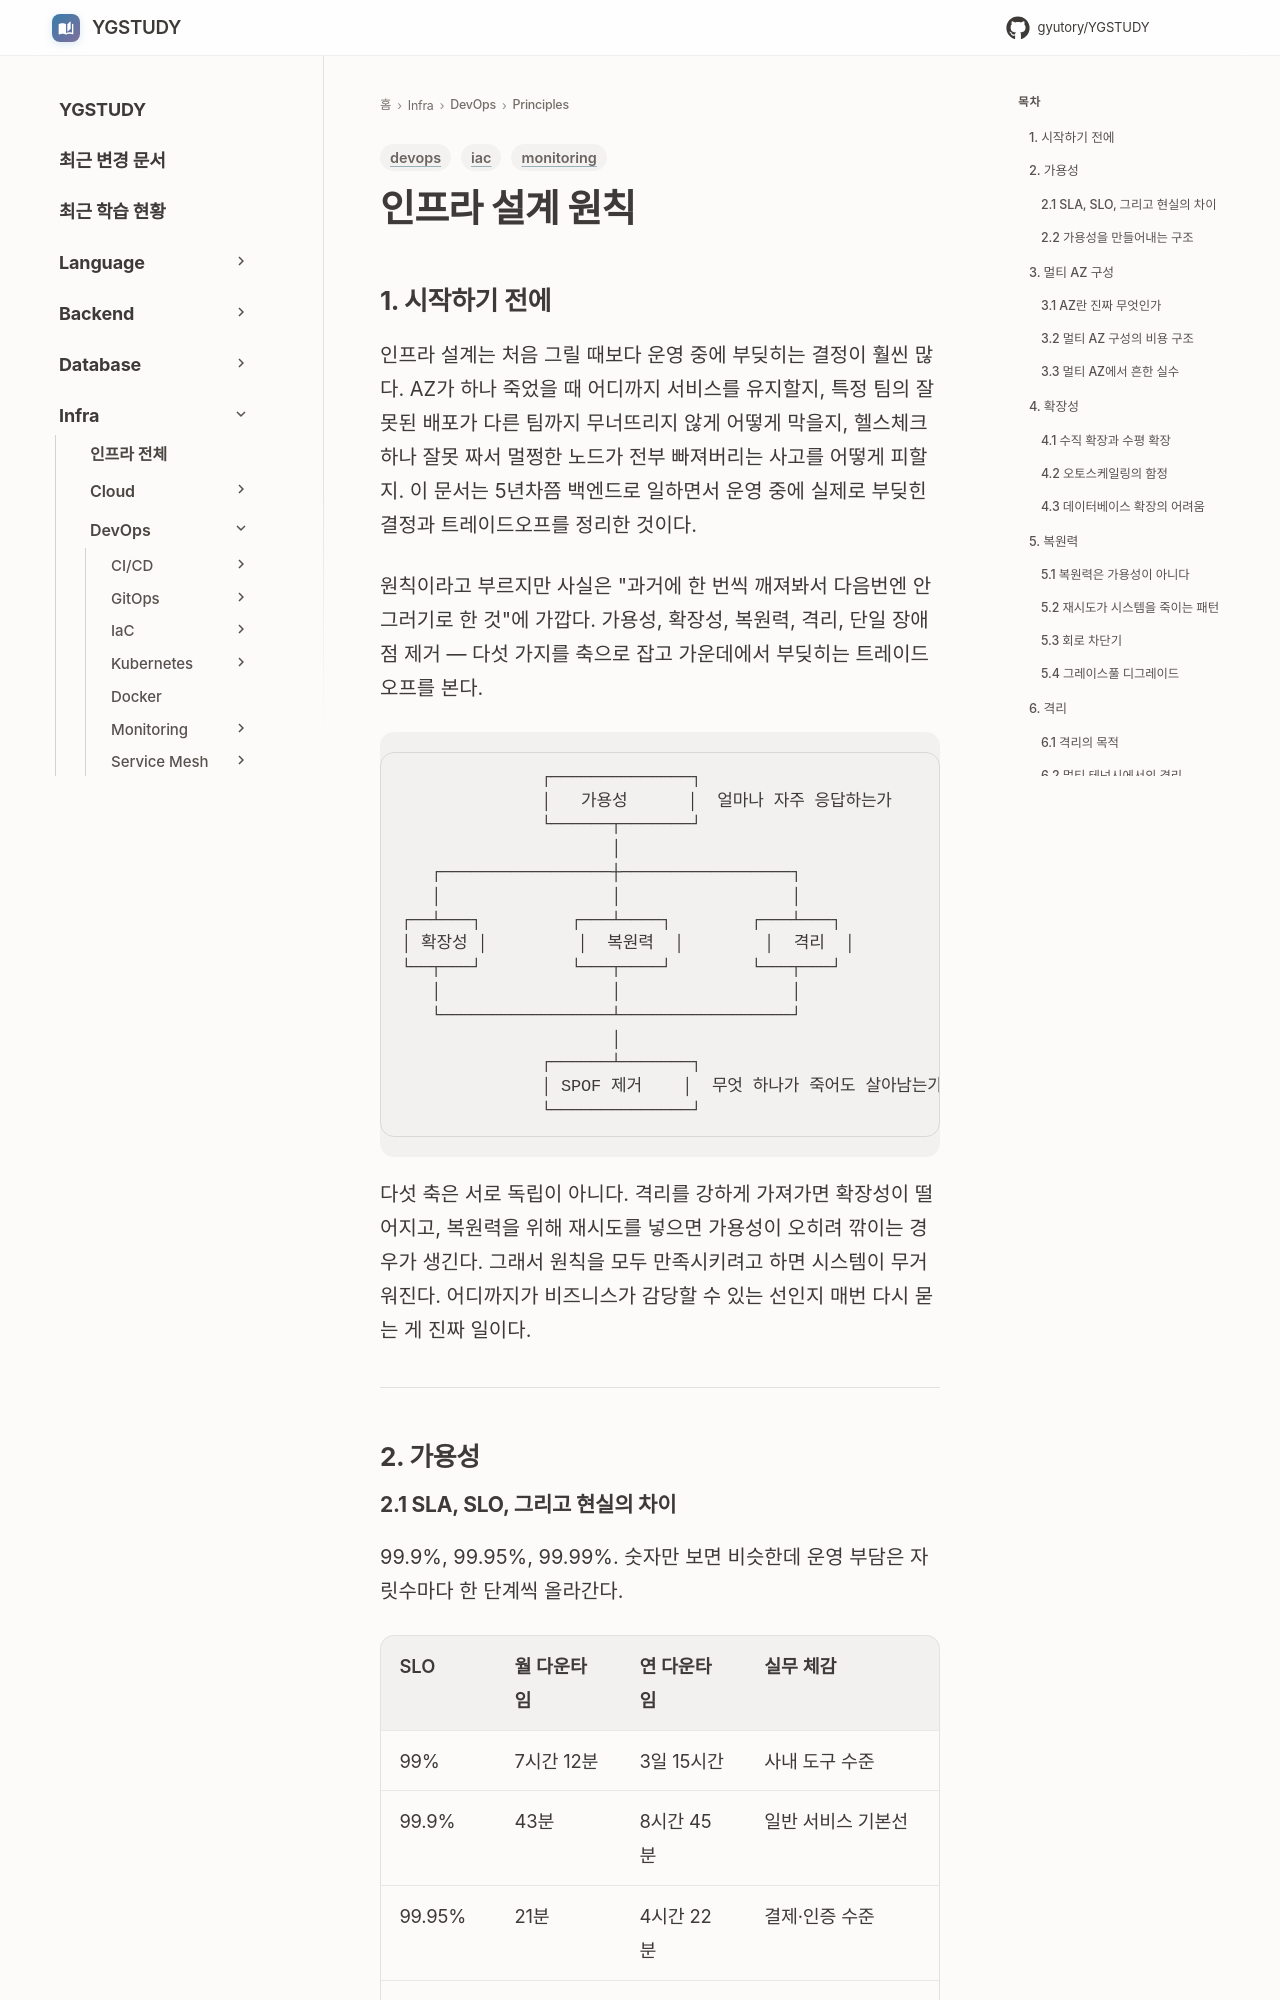

repository: GYUTORY/YGSTUDY · page: DevOps/Principles/Infrastructure_Design_Principles/index.html · generator: mkdocs

---
title: 인프라 설계 원칙
tags: [iac, monitoring, devops]
updated: 2026-06-04
---

# 인프라 설계 원칙

## 1. 시작하기 전에

인프라 설계는 처음 그릴 때보다 운영 중에 부딪히는 결정이 훨씬 많다. AZ가 하나 죽었을 때 어디까지 서비스를 유지할지, 특정 팀의 잘못된 배포가 다른 팀까지 무너뜨리지 않게 어떻게 막을지, 헬스체크 하나 잘못 짜서 멀쩡한 노드가 전부 빠져버리는 사고를 어떻게 피할지. 이 문서는 5년차쯤 백엔드로 일하면서 운영 중에 실제로 부딪힌 결정과 트레이드오프를 정리한 것이다.

원칙이라고 부르지만 사실은 "과거에 한 번씩 깨져봐서 다음번엔 안 그러기로 한 것"에 가깝다. 가용성, 확장성, 복원력, 격리, 단일 장애점 제거 — 다섯 가지를 축으로 잡고 가운데에서 부딪히는 트레이드오프를 본다.

```
              ┌──────────────┐
              │   가용성      │  얼마나 자주 응답하는가
              └──────┬───────┘
                     │
   ┌─────────────────┼─────────────────┐
   │                 │                 │
┌──┴───┐         ┌───┴────┐        ┌───┴───┐
│ 확장성 │         │  복원력  │        │  격리  │
└──┬───┘         └───┬────┘        └───┬───┘
   │                 │                 │
   └─────────────────┴─────────────────┘
                     │
              ┌──────┴───────┐
              │ SPOF 제거    │  무엇 하나가 죽어도 살아남는가
              └──────────────┘
```

다섯 축은 서로 독립이 아니다. 격리를 강하게 가져가면 확장성이 떨어지고, 복원력을 위해 재시도를 넣으면 가용성이 오히려 깎이는 경우가 생긴다. 그래서 원칙을 모두 만족시키려고 하면 시스템이 무거워진다. 어디까지가 비즈니스가 감당할 수 있는 선인지 매번 다시 묻는 게 진짜 일이다.

---

## 2. 가용성
